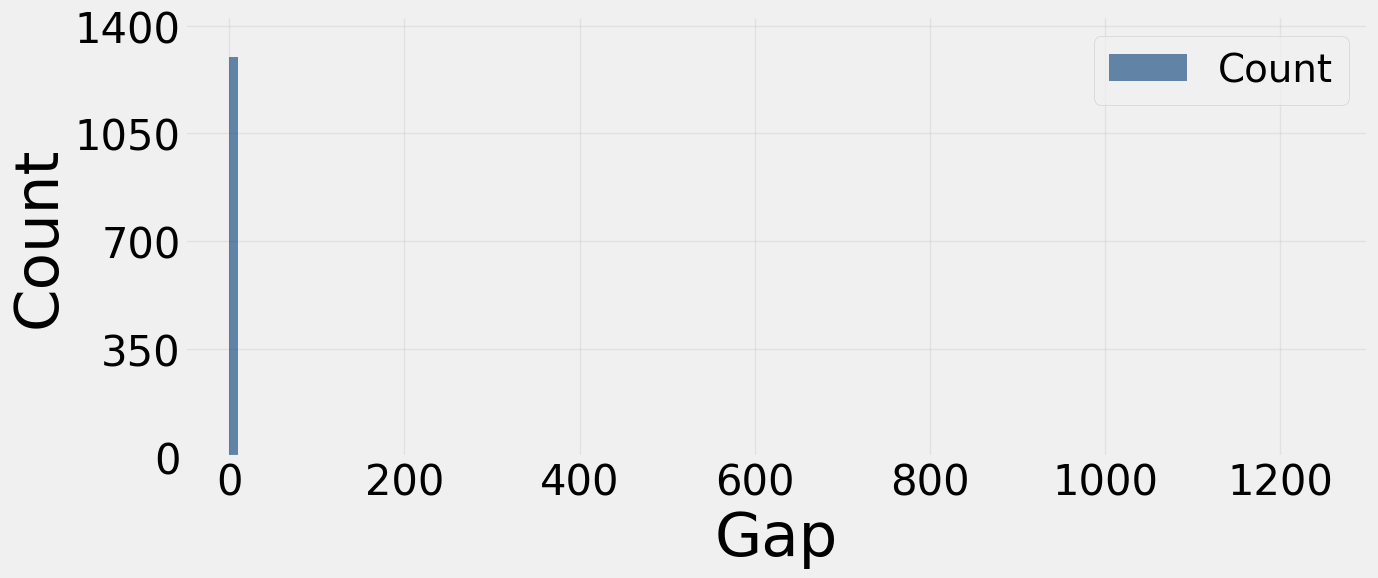

The matplotlib source for this figure:
import numpy as np
import matplotlib.pyplot as plt
from matplotlib.ticker import FuncFormatter
import matplotlib.ticker as ticker

# 使用顺序序列
ids = np.arange(0, 1300)

# 计算频次
frequency = np.bincount(ids)
sorted_frequency = np.sort(frequency)[::-1]

# 计算累积分布的差值
def calculate_diff_mean_and_variance(numbers):
    diff_list = [abs(numbers[i] - numbers[i - 1]) for i in range(1, len(numbers))]
    mean_diff = np.mean(diff_list)
    var_diff = np.var(diff_list)
    return diff_list, mean_diff, var_diff

diff_list, mean_diff, var_diff = calculate_diff_mean_and_variance(ids)

# 定义格式化函数
def thousands(x, pos):
    return f'{x * 1e-3:,.0f}'

# 绘制图表
plt.style.use("fivethirtyeight")
plt.rcParams['font.family'] = 'Arial Unicode MS'

bins = np.arange(0, 1299, 10)

fig, ax1 = plt.subplots(figsize=(14, 6))


# 绘制直方图（左轴）
ax1.hist(diff_list, bins=bins, alpha=0.6, label='Count', color='#003a75')  # 默认颜色
ax1.set_xlabel('Gap', fontsize=44, color='black')  # 黑色字体
ax1.set_ylabel('Count', color='black', fontsize=44)  # 黑色字体
ax1.tick_params(axis='y', labelcolor='black')
ax1.tick_params(axis='x', labelsize=24, colors='black')  # 黑色刻度
ax1.yaxis.set_major_locator(ticker.MultipleLocator(350))  # 每隔 350 一格
ax1.set_ylim(0, 1300 * 1.1)  # 直方图的最大范围同步

ax1.set_xlim(-50, 1300)  # 直方图的最大范围同步

# 合并图例
handles1, labels1 = ax1.get_legend_handles_labels()

# 绘制图例
plt.legend(handles1, labels1, loc='upper right', fontsize=28)

# 修改 X 轴刻度字体
ax1.tick_params(axis='x', labelsize=30)  # 设置 X 轴刻度字体大小为 16
# 修改左 Y 轴刻度字体
ax1.tick_params(axis='y', labelsize=30)  # 设置左 Y 轴刻度字体大小为 16

# 添加网格和样式
ax1.grid(alpha=0.4)

plt.tight_layout()

# 保存图表
plt.savefig('sequential_temporal.pdf', facecolor='white', bbox_inches='tight')